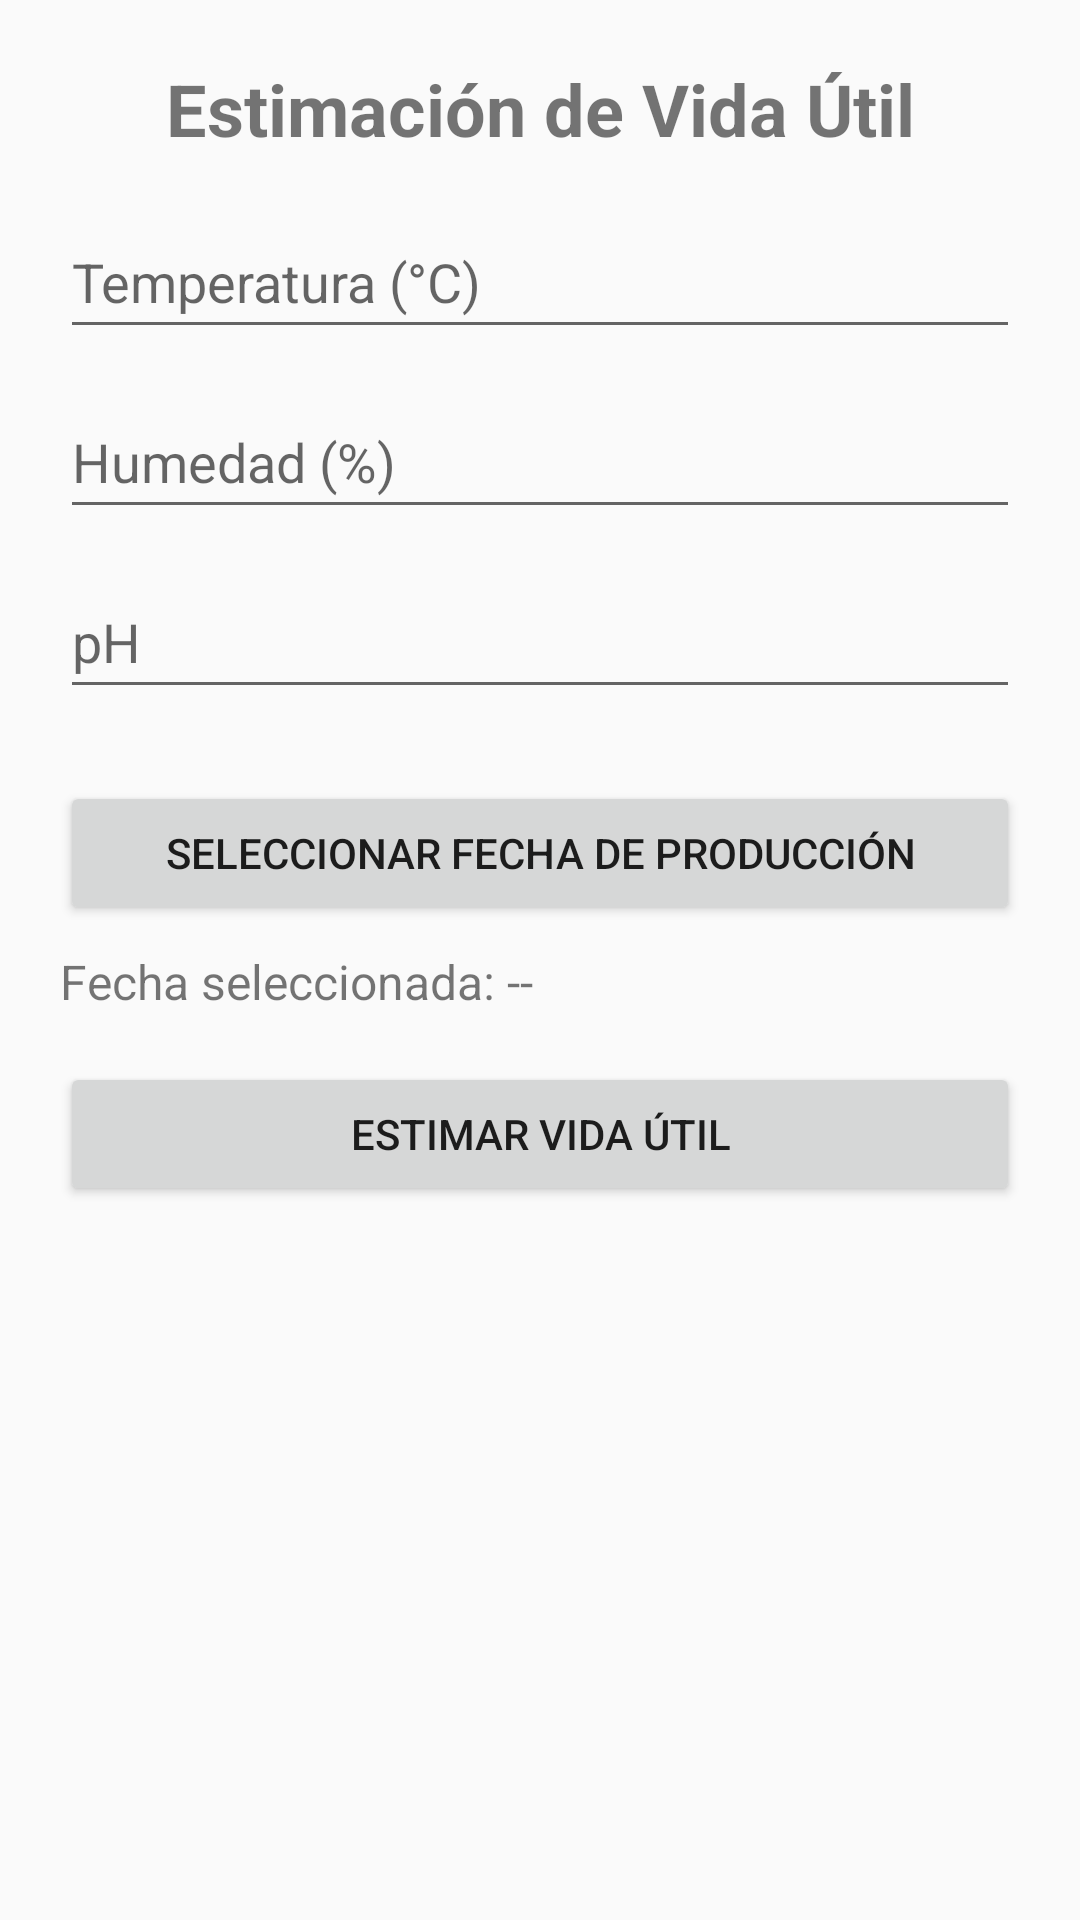

This screen was rendered from an Android layout file. Write that file and the resources it references.
<!-- AndroidManifest.xml: application theme Theme.AppLacteosSanJose -->
<!-- res/layout/activity_estimacion.xml -->
<?xml version="1.0" encoding="utf-8"?>
<ScrollView xmlns:android="http://schemas.android.com/apk/res/android"
    android:layout_width="match_parent"
    android:layout_height="match_parent"
    android:padding="20dp">

    <LinearLayout
        android:layout_width="match_parent"
        android:layout_height="wrap_content"
        android:orientation="vertical">

        <TextView
            android:text="Estimación de Vida Útil"
            android:textSize="24sp"
            android:textStyle="bold"
            android:gravity="center"
            android:layout_width="match_parent"
            android:layout_height="wrap_content"
            android:layout_marginBottom="16dp" />

        <EditText
            android:id="@+id/edtTemperatura"
            android:hint="Temperatura (°C)"
            android:inputType="numberDecimal"
            android:layout_width="match_parent"
            android:layout_height="wrap_content"
            android:minHeight="48dp"
            android:layout_marginBottom="12dp" />


        <EditText
            android:id="@+id/edtHumedad"
            android:hint="Humedad (%)"
            android:inputType="numberDecimal"
            android:layout_width="match_parent"
            android:layout_height="wrap_content"
            android:minHeight="48dp"
            android:layout_marginBottom="12dp" />

        <EditText
            android:id="@+id/edtPh"
            android:hint="pH"
            android:inputType="numberDecimal"
            android:layout_width="match_parent"
            android:layout_height="wrap_content"
            android:minHeight="48dp"
            android:layout_marginBottom="12dp" />

        <Button
            android:id="@+id/btnSeleccionarFecha"
            android:text="Seleccionar Fecha de Producción"
            android:layout_width="match_parent"
            android:layout_height="wrap_content"
            android:layout_marginTop="12dp" />

        <TextView
            android:id="@+id/txtFechaProduccion"
            android:text="Fecha seleccionada: --"
            android:textSize="16sp"
            android:layout_width="match_parent"
            android:layout_height="wrap_content"
            android:layout_marginTop="8dp" />

        <Button
            android:id="@+id/btnEstimar"
            android:text="Estimar Vida Útil"
            android:layout_width="match_parent"
            android:layout_height="wrap_content"
            android:layout_marginTop="16dp" />

        <TextView
            android:id="@+id/txtResultado"
            android:text=""
            android:textSize="16sp"
            android:textColor="#000000"
            android:layout_width="match_parent"
            android:layout_height="wrap_content"
            android:layout_marginTop="20dp" />

    </LinearLayout>
</ScrollView>
<!-- resources referenced by this layout -->
<resources>
  <style name="Theme.AppLacteosSanJose" parent="Theme.AppCompat.Light.NoActionBar">
          
          <item name="colorPrimary">@android:color/holo_blue_light</item>
          <item name="colorPrimaryDark">@android:color/holo_blue_dark</item>
          <item name="colorAccent">@android:color/holo_orange_light</item>
      </style>
</resources>
